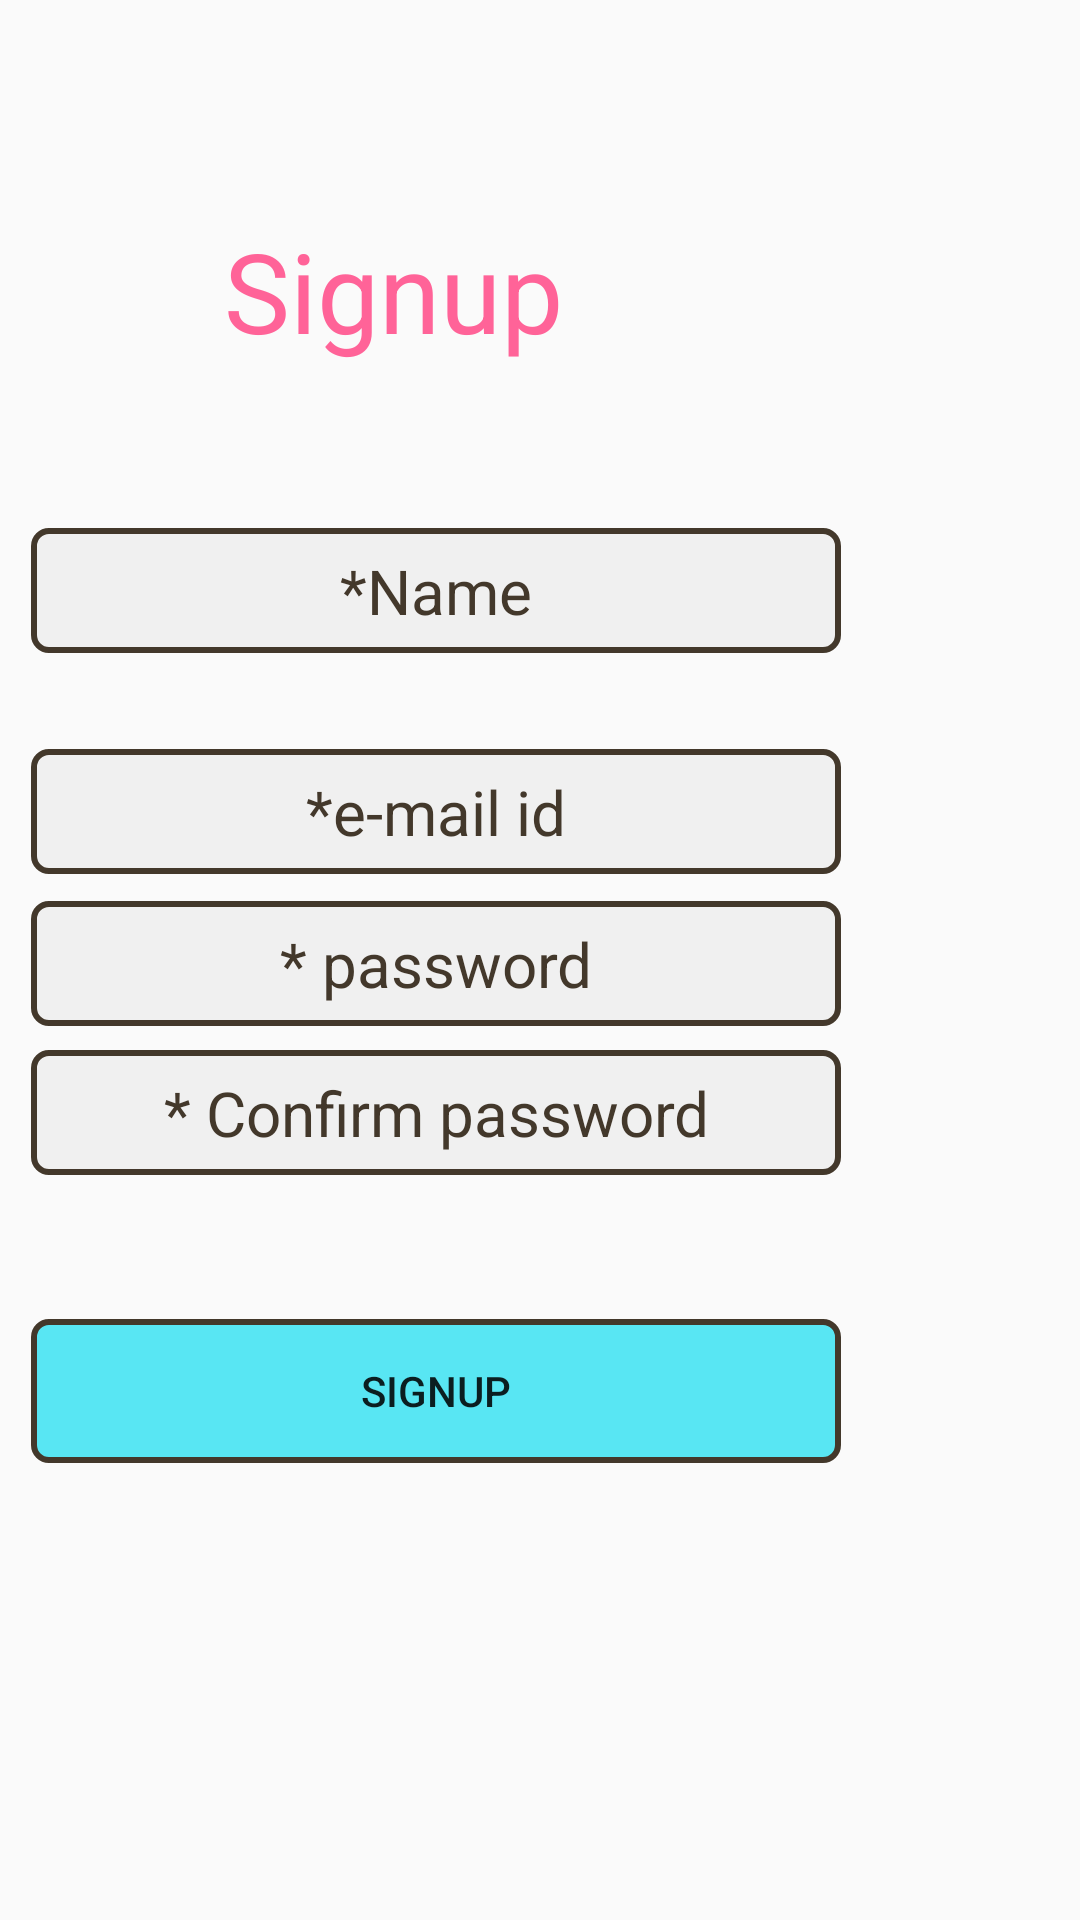

Android layout source for this screen:
<!-- AndroidManifest.xml: application theme AppTheme -->
<!-- res/layout/activity_signup.xml -->
<?xml version="1.0" encoding="utf-8"?>
<android.support.constraint.ConstraintLayout
		xmlns:android="http://schemas.android.com/apk/res/android"
		xmlns:tools="http://schemas.android.com/tools"
		xmlns:app="http://schemas.android.com/apk/res-auto"
		android:layout_width="match_parent"
		android:layout_height="match_parent"
		android:background="@drawable/signupxa" tools:context="com.example.vicky.e_coin.signup">

	<TextView
			android:text="Signup"
			android:textColor="@color/signuptext"
			android:textSize="18pt"
			android:layout_width="wrap_content"
			android:layout_height="wrap_content"
			app:layout_constraintLeft_toLeftOf="parent" app:layout_constraintRight_toRightOf="parent"
			android:id="@+id/textView2" app:layout_constraintTop_toTopOf="parent" android:layout_marginTop="72dp"
			app:layout_constraintHorizontal_bias="0.302"/>
	<EditText
			android:background="@drawable/bg_edittext_focused"
			android:textAlignment="center"
			android:textColor="@color/red"
			android:textSize="10pt"
			android:layout_width="270dp"
			android:hint="*Name"
			android:layout_height="wrap_content"
			android:inputType="textPersonName"
			app:layout_constraintLeft_toLeftOf="parent"
			app:layout_constraintRight_toRightOf="parent" android:id="@+id/namesp"
			app:layout_constraintBottom_toTopOf="@+id/mailsp" app:layout_constraintHorizontal_bias="0.113"
			android:layout_marginBottom="32dp"/>
	<EditText
			android:background="@drawable/bg_edittext_focused"
			android:textAlignment="center"
			android:textColor="@color/red"
			android:textSize="10pt"
			android:layout_width="270dp"
			android:layout_height="wrap_content"
			android:inputType="textPersonName"
			android:hint="*e-mail id"
			android:ems="10"
			app:layout_constraintLeft_toLeftOf="parent"
			app:layout_constraintRight_toRightOf="parent" android:id="@+id/mailsp" android:layout_marginTop="128dp"
			app:layout_constraintTop_toBottomOf="@+id/textView2" app:layout_constraintHorizontal_bias="0.113"/>
	<EditText
			android:background="@drawable/bg_edittext_focused"
			android:textAlignment="center"
			android:textColor="@color/red"
			android:textSize="10pt"
			android:layout_width="270dp"
			android:layout_height="wrap_content"
			android:inputType="textPassword"
			android:hint="* password"
			android:ems="10"
			app:layout_constraintLeft_toLeftOf="parent"
			app:layout_constraintRight_toRightOf="parent" android:id="@+id/passsp" android:layout_marginBottom="8dp"
			app:layout_constraintBottom_toTopOf="@+id/passspcp" android:layout_marginTop="8dp"
			app:layout_constraintTop_toBottomOf="@+id/mailsp" app:layout_constraintVertical_bias="0.942"
			app:layout_constraintHorizontal_bias="0.113"/>
	<EditText
			android:background="@drawable/bg_edittext_focused"
			android:textAlignment="center"
			android:textColor="@color/red"
			android:textSize="10pt"
			android:layout_width="270dp"
			android:layout_height="wrap_content"
			android:inputType="textPassword"
			android:hint="* Confirm password"
			android:ems="10"
			app:layout_constraintTop_toTopOf="parent" app:layout_constraintBottom_toBottomOf="parent"
			app:layout_constraintLeft_toLeftOf="parent" app:layout_constraintRight_toRightOf="parent"
			android:id="@+id/passspcp" app:layout_constraintVertical_bias="0.585"
			app:layout_constraintHorizontal_bias="0.113"/>
	<Button
			android:text="signup"
			android:onClick="signup"
			android:background="@drawable/bg_red"
			android:layout_width="270dp"
			android:layout_height="wrap_content"
			app:layout_constraintLeft_toLeftOf="parent" app:layout_constraintRight_toRightOf="parent"
			android:id="@+id/signuprt" android:layout_marginTop="48dp"
			app:layout_constraintTop_toBottomOf="@+id/passspcp" app:layout_constraintHorizontal_bias="0.113"/>

</android.support.constraint.ConstraintLayout>
<!-- resources referenced by this layout -->
<resources>
  <color name="red">#afe250</color>
  <color name="signuptext">#ff6398</color>
  <!-- drawable bg_edittext_focused (drawable) -->
  <?xml version="1.0" encoding="utf-8"?>
      <shape xmlns:android="http://schemas.android.com/apk/res/android" >
          <solid android:color="#26b5b5b5" />
          <stroke
              android:width="2dip"
              android:color="#43382b" />
          <corners android:radius="5dip" />
          <padding
              android:bottom="7dip"
              android:left="7dip"
              android:right="7dip"
              android:top="7dip" />
      </shape>
  <!-- drawable bg_red (drawable) -->
  <?xml version="1.0" encoding="utf-8"?>
  <shape xmlns:android="http://schemas.android.com/apk/res/android" >
  	<solid android:color="#ae0edef1" />
  	<stroke
  			android:width="2dip"
  			android:color="#43382b" />
  	<corners android:radius="5dip" />
  	<padding
  			android:bottom="7dip"
  			android:left="7dip"
  			android:right="7dip"
  			android:top="7dip" />
  </shape>
  <style name="AppTheme" parent="Theme.AppCompat.Light.NoActionBar">
  		
  		<item name="colorPrimary">@color/colorPrimary</item>
  		<item name="colorPrimaryDark">@color/colorPrimaryDark</item>
  		<item name="colorAccent">@color/colorAccent</item>
  		<item name="android:textColorHint">@color/aqua</item>
  		<item name="windowNoTitle">true</item>
  		<item name="android:windowFullscreen">true</item>
  	</style>
  <color name="colorPrimary">#1b1616</color>
  <color name="colorPrimaryDark">#1d1b1b</color>
  <color name="colorAccent">#FF4081</color>
  <color name="aqua">#43382b</color>
</resources>
